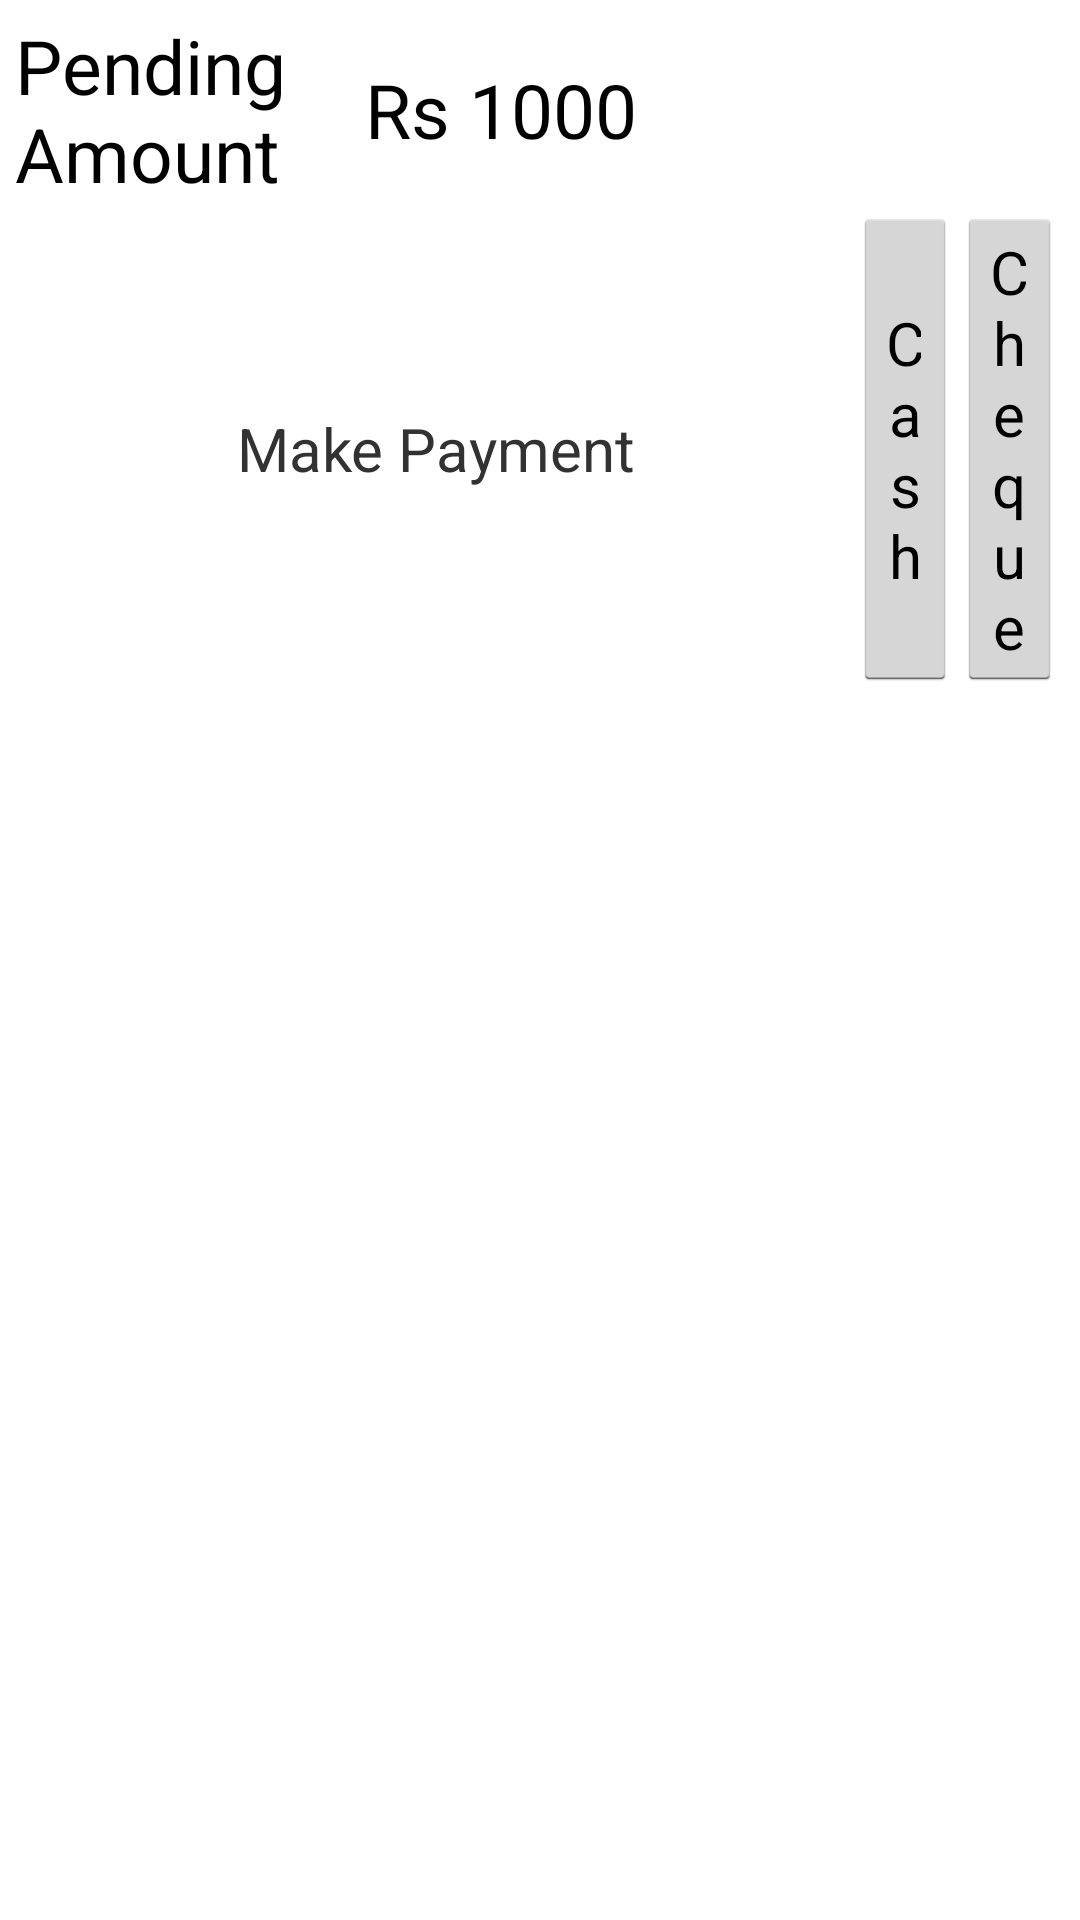

The Android layout XML behind this screen, and the referenced resources:
<!-- AndroidManifest.xml: application theme android:Theme.Holo.Light -->
<!-- res/layout/invoice_payment_details_page.xml -->
<?xml version="1.0" encoding="utf-8"?>
<LinearLayout xmlns:android="http://schemas.android.com/apk/res/android"
              android:orientation="vertical"
              android:layout_width="match_parent"
              android:layout_height="match_parent" android:padding="5dp">

    <LinearLayout
            android:orientation="vertical"
            android:layout_width="fill_parent"
            android:id="@+id/donePaymentList"
            android:layout_height="wrap_content">
    </LinearLayout>
    <LinearLayout
            android:orientation="horizontal"
            android:layout_width="match_parent"
            android:layout_height="wrap_content" android:weightSum="3">
        <TextView
                android:layout_width="0dp"
                android:layout_height="match_parent"
                android:textAppearance="?android:attr/textAppearanceLarge"
                android:text="Pending Amount"
                android:gravity="center_vertical" android:layout_weight="1" android:textSize="25dp"/>
        <TextView
                android:layout_width="0dp"
                android:layout_height="match_parent"
                android:textAppearance="?android:attr/textAppearanceLarge"
                android:text="Rs 1000"
                android:id="@+id/txtPendingAmount" android:gravity="center_vertical" android:layout_weight="1" android:textSize="25dp"/>
    </LinearLayout>
    <LinearLayout
            android:orientation="horizontal"
            android:layout_width="match_parent"
            android:layout_height="wrap_content" android:weightSum="100" android:padding="1dp">
        <TextView
                android:layout_width="0dp"
                android:layout_height="match_parent"
                android:text="Make Payment"
                android:gravity="center" android:textSize="20dp" android:layout_weight="80"/>
        <Button
                android:layout_width="0dp"
                android:layout_height="match_parent"
                android:text="Cash"
                android:id="@+id/btnCash" android:textSize="20dp" android:layout_gravity="right" android:layout_weight="10"/>
        <Button android:layout_width="0dp" android:layout_height="match_parent" android:text="Cheque" android:id="@+id/btnCheque"
                android:textSize="20dp" android:layout_weight="10"/>
    </LinearLayout>
    <LinearLayout
            android:orientation="vertical"
            android:layout_width="fill_parent"
            android:layout_height="fill_parent" android:id="@+id/madePayments">
    </LinearLayout>
</LinearLayout>
<!-- resources referenced by this layout -->
<resources>

</resources>
